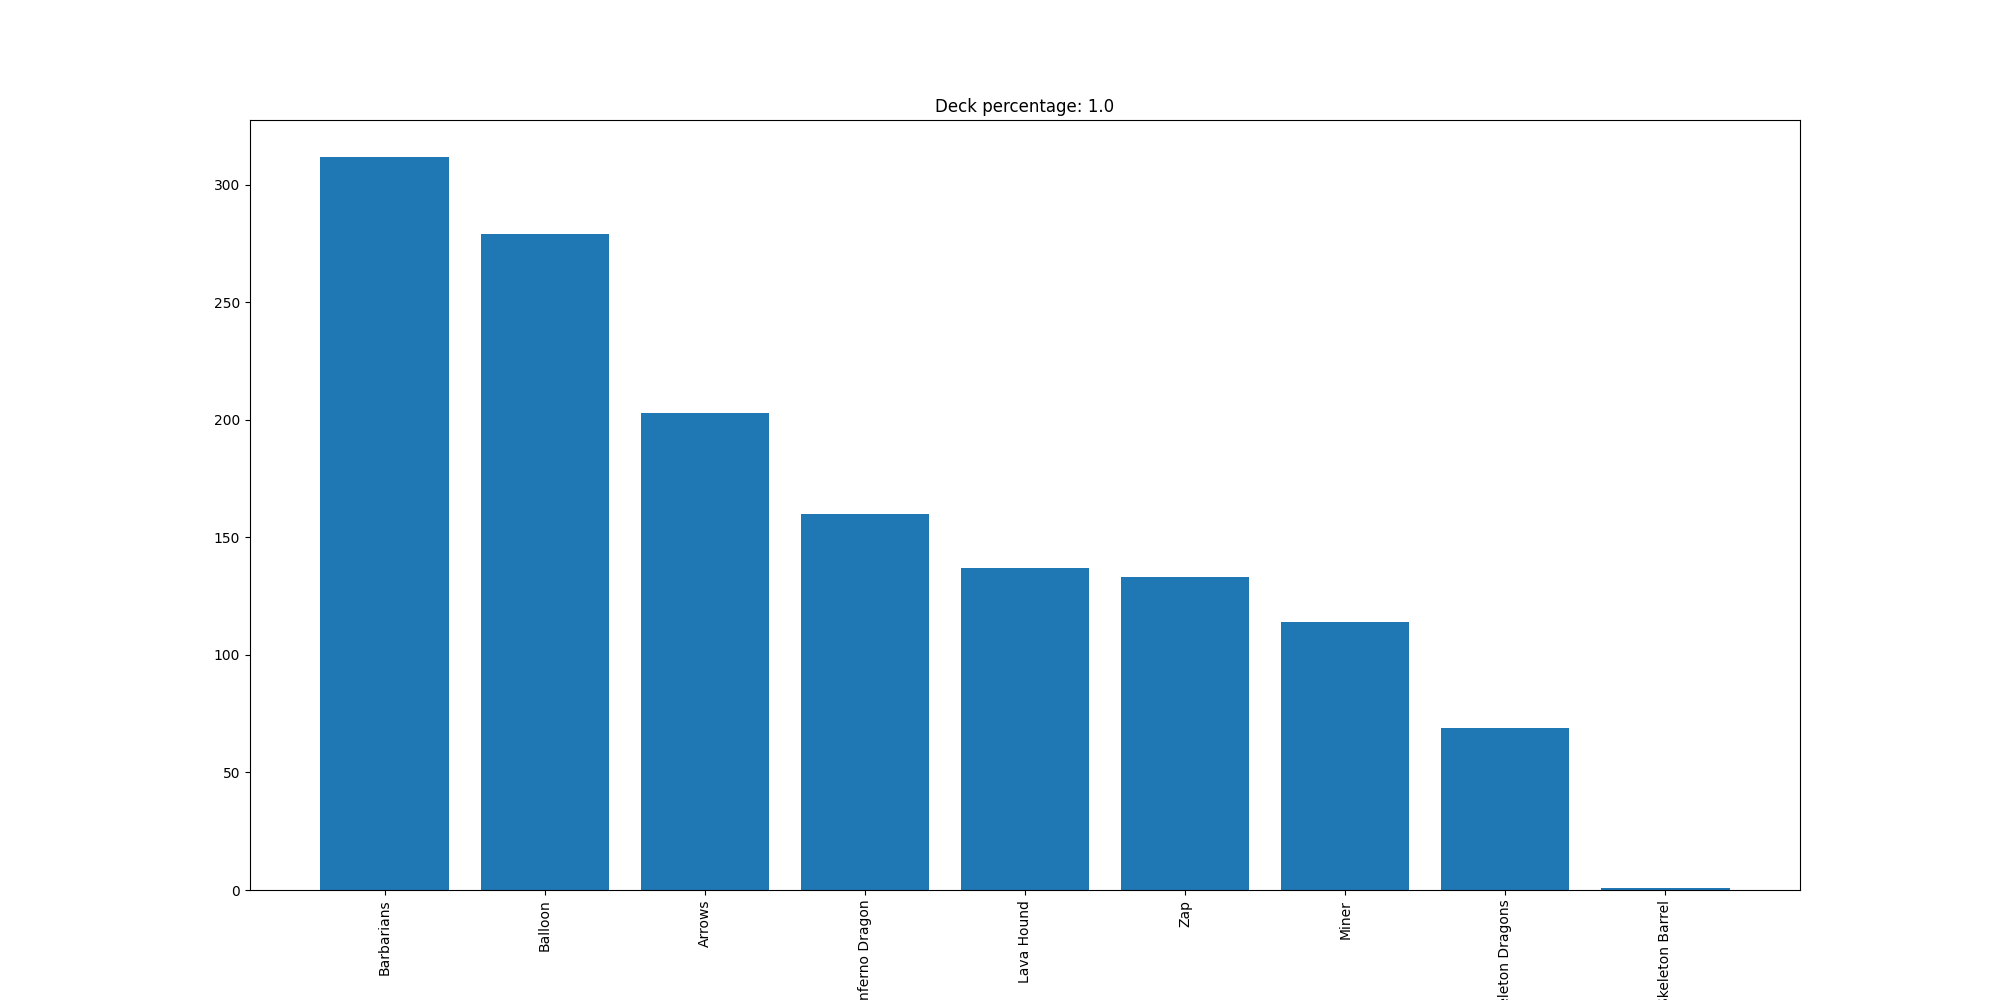

Source data for this figure (header and first rows):
Barbarians, 312
Balloon, 279
Arrows, 203
Inferno Dragon, 160
Lava Hound, 137
Zap, 133
Miner, 114
Skeleton Dragons, 69
Skeleton Barrel, 1
